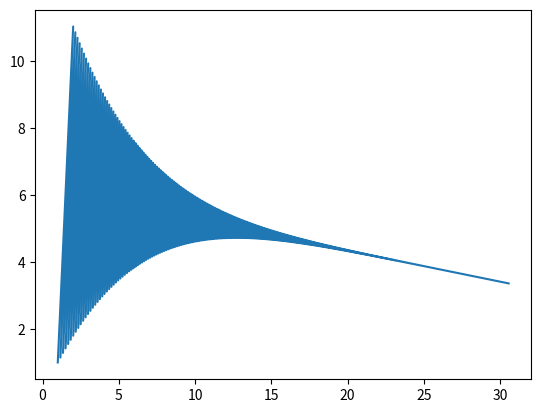

This figure's Python source:
import numpy as np

x =np.array([[5],[8],[10],[12],[15],[3],[7],[9],[11],[14]])
# 自变量，每周学习时长
x = np.hstack((np.ones((10,1)),x)) # ones表示添加一列1，表示截距项
print(x)

y = np.array([[50],[60],[65],[70],[80],[40],[55],[62],[68],[75]])
# 因变量，数学考试成绩

n=x.shape[0] # 样本数量
# 定义损失函数(均方误差)
def loss(beta):
    return np.sum(x@beta-y)**2/n

def gradient(beta):
    return (x.T@(x@beta-y))/n*2

# 初始参数和学习率
alpha = 0.0097
beta = np.array([[1], [1]]) # 初始参数（随便定的起点）
iter = 1000 # 迭代次数

beta0 = []
beta1=[]
for i in range(iter):
    beta0.append(beta[0][0])
    beta1.append(beta[1][0])
    # 计算梯度和更新参数
    beta = beta - alpha * gradient(beta)
    print(f"迭代 {i}: beta= {beta}")

import matplotlib.pyplot as plt
plt.plot(beta0,beta1)
plt.show()
